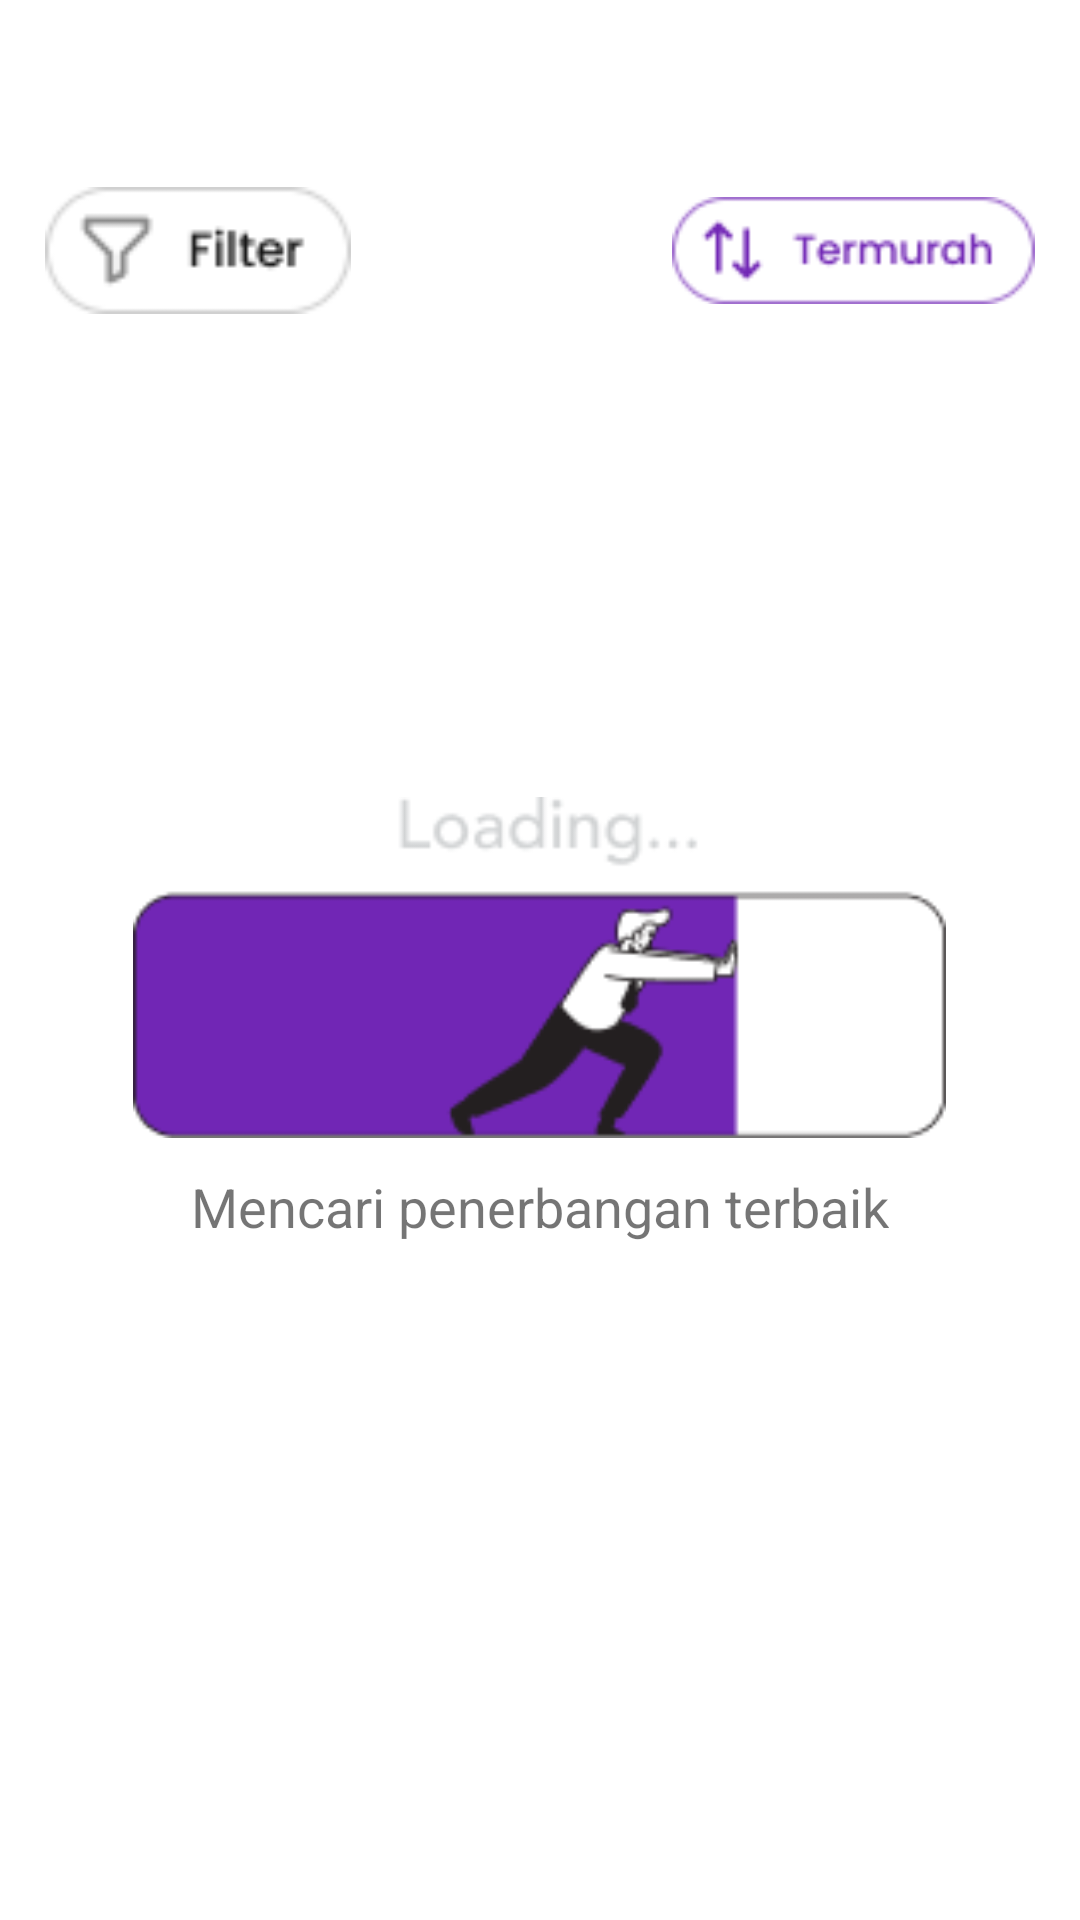

Android layout source for this screen:
<!-- AndroidManifest.xml: application theme Theme.Tiketku -->
<!-- res/layout/fragment_loading.xml -->
<?xml version="1.0" encoding="utf-8"?>
<FrameLayout xmlns:android="http://schemas.android.com/apk/res/android"
    xmlns:tools="http://schemas.android.com/tools"
    android:layout_width="match_parent"
    android:layout_height="match_parent"
    tools:context=".view.loading.LoadingFragment">

    <RelativeLayout
        android:layout_width="wrap_content"
        android:layout_height="60dp"
        android:layout_marginTop="60dp">

        <ImageView
            android:id="@+id/btnFilter"
            android:layout_marginLeft="15dp"
            android:layout_width="102dp"
            android:layout_height="47dp"
            android:src="@drawable/btnpth" />

        <ImageView
            android:id="@+id/btnTermurah"
            android:layout_marginRight="15dp"
            android:layout_width="121dp"
            android:layout_height="47dp"
            android:layout_alignParentRight="true"
            android:src="@drawable/btnungu" />

    </RelativeLayout>

    <ImageView
        android:layout_width="271dp"
        android:layout_height="125dp"
        android:layout_gravity="center_horizontal"
        android:layout_marginTop="260dp"
        android:src="@drawable/loading"/>

    <TextView
        android:id="@+id/tvLoading"
        style="@style/TextBody14Medium"
        android:layout_width="wrap_content"
        android:layout_height="wrap_content"
        android:textSize="18dp"
        android:text="Mencari penerbangan terbaik"
        android:layout_gravity="center_horizontal"
        android:layout_marginTop="390dp"/>


</FrameLayout>
<!-- resources referenced by this layout -->
<resources>
  <!-- drawable btnpth: png bitmap (drawable, 1356 bytes) -->
  <!-- drawable btnungu: png bitmap (drawable, 1799 bytes) -->
  <!-- drawable loading: png bitmap (drawable, 4677 bytes) -->
  <style name="TextBody14Medium">
          <item name="fontFamily">@font/poppins_medium</item>
          <item name="android:textSize">14sp</item>
          <item name="lineHeight">20sp</item>
      </style>
  <style name="Theme.Tiketku" parent="Theme.MaterialComponents.DayNight.NoActionBar">
          
          <item name="colorPrimary">@color/purple_500</item>
          <item name="colorPrimaryVariant">@color/purple_700</item>
          <item name="colorOnPrimary">@color/white</item>
          
          <item name="colorSecondary">@color/teal_200</item>
          <item name="colorSecondaryVariant">@color/teal_700</item>
          <item name="colorOnSecondary">@color/black</item>
          
          <item name="android:statusBarColor">?attr/colorPrimaryVariant</item>
          
      </style>
  <color name="purple_500">#FF6200EE</color>
  <color name="purple_700">#FF3700B3</color>
  <color name="white">#FFFFFFFF</color>
  <color name="teal_200">#FF03DAC5</color>
  <color name="teal_700">#FF018786</color>
  <color name="black">#000000</color>
</resources>
